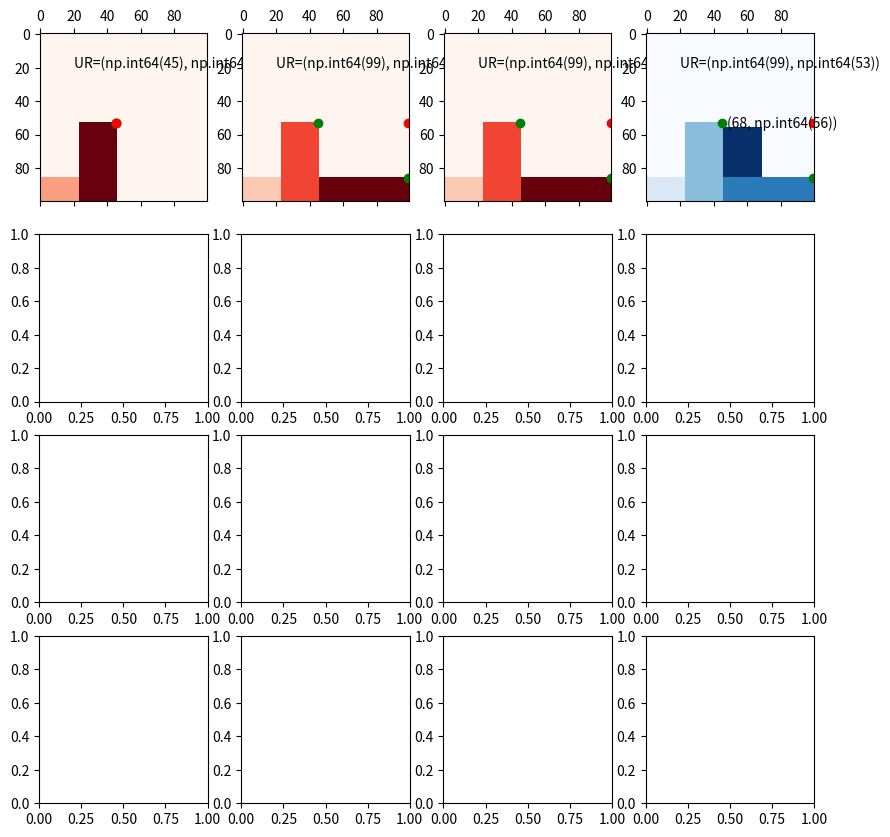

This figure's Python source:
############################################################################# Imports and setup #####################################################################################################
import numpy as np
import matplotlib.pyplot as plt
import matplotlib.animation as animation
from matplotlib import style
import itertools
import sys
import os
import logging
np.set_printoptions(threshold=sys.maxsize)

BIN_HEIGHT = 100
BIN_WIDTH = 100
NUM_POINTS = 3 # determines number of rectangles: NUM_RECTANGLES = (NUM_POINTS + 1) ** 2

fig, axs = plt.subplots(4,4)
fig.set_figwidth(10)
fig.set_figheight(10)

############################################################################ Functions ########################################################################################################################################

def create_rectangles(shuffle=True, rotate=False):
    xs = [i for i in range(1,BIN_WIDTH)]
    ys = [i for i in range(1,BIN_HEIGHT)]
    x_coords = [0, BIN_WIDTH]
    y_coords = [0, BIN_HEIGHT]

    for point in range(NUM_POINTS):
        x, y = np.random.choice(xs), np.random.choice(ys)
        xs.remove(x)
        ys.remove(y)
        
        x_coords.append(x)
        y_coords.append(y)

    x_coords = sorted(x_coords)
    y_coords = sorted(y_coords)
    widths = [x_coords[i+1] - x_coords[i] for i in range(NUM_POINTS+1)]
    heights = [y_coords[i+1] - y_coords[i] for i in range(NUM_POINTS+1)]
    rectangles = list(itertools.product(widths, heights))
    
    if shuffle:
        np.random.shuffle(rectangles)
    if rotate:
        num_rotations = np.random.randint((NUM_POINTS+1)**2)
        for i in range(num_rotations):
            x = rectangles.pop(0)
            width, height = x[0], x[1]
            rectangles.append((height, width))
    return rectangles



################################## SORT BY DECREASING AREA #####################################################
sort = False
items = create_rectangles()

if sort:
    areas = []
    for i in range(len(items)):
        rectangle = items.pop()
        areas.append((rectangle[0]*rectangle[1], rectangle))

    areas.sort()
    for i in range(len(areas)):
        items.append(areas[i][1]) 


################################ FILL BOTTOM ROW ################################################################################################

# Place first piece in bottom left corner
initial_piece = items.pop()
object = np.zeros((BIN_HEIGHT, BIN_WIDTH))
object[BIN_HEIGHT-initial_piece[1]:BIN_HEIGHT, :initial_piece[0]] +=1

# Define points to help with future placement
rightmost = (initial_piece[0] - 1, BIN_HEIGHT - initial_piece[1]) # # rightmost: the highest point of the furthest right shape
uppermost = (initial_piece[0] - 1, BIN_HEIGHT - initial_piece[1]) # # uppermost: the furthest right point of the tallest shape
upperrightmost = (rightmost[0], uppermost[1]) # theoretical position, such that no shapes are beyond this point

i = 1
j = 0
not_break = True
while not_break:
    i += 2
    piece = items.pop()
    if (BIN_WIDTH - rightmost[0]) > piece[0]: 
        object[BIN_HEIGHT-piece[1]:BIN_HEIGHT, rightmost[0] + 1 : rightmost[0] + piece[0]+1] += i
        if BIN_HEIGHT - piece[1] <= uppermost[1]:
            uppermost = (rightmost[0] + piece[0] , BIN_HEIGHT - piece[1]) 
        rightmost = (rightmost[0] + piece[0], BIN_HEIGHT-piece[1])
        upperrightmost = (rightmost[0], uppermost[1])

    else:
        not_break = False

    axs[j//4, j%4].matshow(object, cmap='Reds')
    axs[j//4, j%4].plot(rightmost[0],rightmost[1],'go')
    axs[j//4, j%4].plot(uppermost[0],uppermost[1],'go')
    axs[j//4, j%4].plot(upperrightmost[0],upperrightmost[1],'ro')
    axs[j//4, j%4].text(20,20, f"UR={upperrightmost}")
    j += 1

################################ NEXT PIECE ################################################################################################

# INSERT PIECE AT UPPERRIGHTMOST POINT
if upperrightmost[1] - piece[1] < 0:
    print(f'Cannot insert piece of size {piece}')
    sys.exit()
    
object[upperrightmost[1]-piece[1] : upperrightmost[1], BIN_WIDTH - piece[0]:BIN_WIDTH] += i 
current_pos = (BIN_WIDTH - 1,uppermost[1]-piece[1])

stable = False
while not stable:
    prev_pos = current_pos

    # DOWN
    not_break = True
    while not_break and (current_pos[1] + piece[1] < BIN_HEIGHT):
        object[current_pos[1] + piece[1], current_pos[0]-piece[0]+1:current_pos[0]+1] += i
        row = object[current_pos[1] + piece[1], current_pos[0]-piece[0]+1:current_pos[0]+1]%2
        if 0 in row: # clash detected; move piece back up
            object[current_pos[1] + piece[1], current_pos[0]-piece[0]+1:current_pos[0]+1] -= i
            not_break = False
        else:
            object[current_pos[1], current_pos[0]-piece[0]+1:current_pos[0]+1] = 0
            current_pos = (current_pos[0],current_pos[1]+1)

    # LEFT
    not_break = True
    while not_break and (current_pos[0] - piece[0] >= 0):
        object[current_pos[1]: current_pos[1]+ piece[1], current_pos[0]-piece[0]] += i
        col = object[current_pos[1]: current_pos[1]+ piece[1], current_pos[0]-piece[0]]%2
        if 0 in col:
            object[current_pos[1]: current_pos[1]+ piece[1], current_pos[0]-piece[0]] -= i
            not_break = False
        else:
            object[current_pos[1]: current_pos[1]+ piece[1], current_pos[0]] = 0
            current_pos = (current_pos[0] - 1, current_pos[1])

    if prev_pos == current_pos:
        stable = True
        if current_pos[0] >= rightmost[0]:
            rightmost = current_pos
            upperrightmost = (rightmost[0], uppermost[1])
        if current_pos[1] <= uppermost[1]:
            uppermost = current_pos
            upperrightmost = (rightmost[0], uppermost[1])
        axs[j//4, j%4].matshow(object, cmap='Blues')
        axs[j//4, j%4].text(current_pos[0] - 20, current_pos[1], f"{current_pos}")
        axs[j//4, j%4].plot(rightmost[0],rightmost[1],'go')
        axs[j//4, j%4].plot(uppermost[0],uppermost[1],'go')
        axs[j//4, j%4].plot(upperrightmost[0],upperrightmost[1],'ro')
        axs[j//4, j%4].text(20,20, f"UR={upperrightmost}")
        j += 1

plt.show()


################################################################# EVALUTATION METRICS ################################################################################################

# Percentage usage

# Number of shapes remaining
